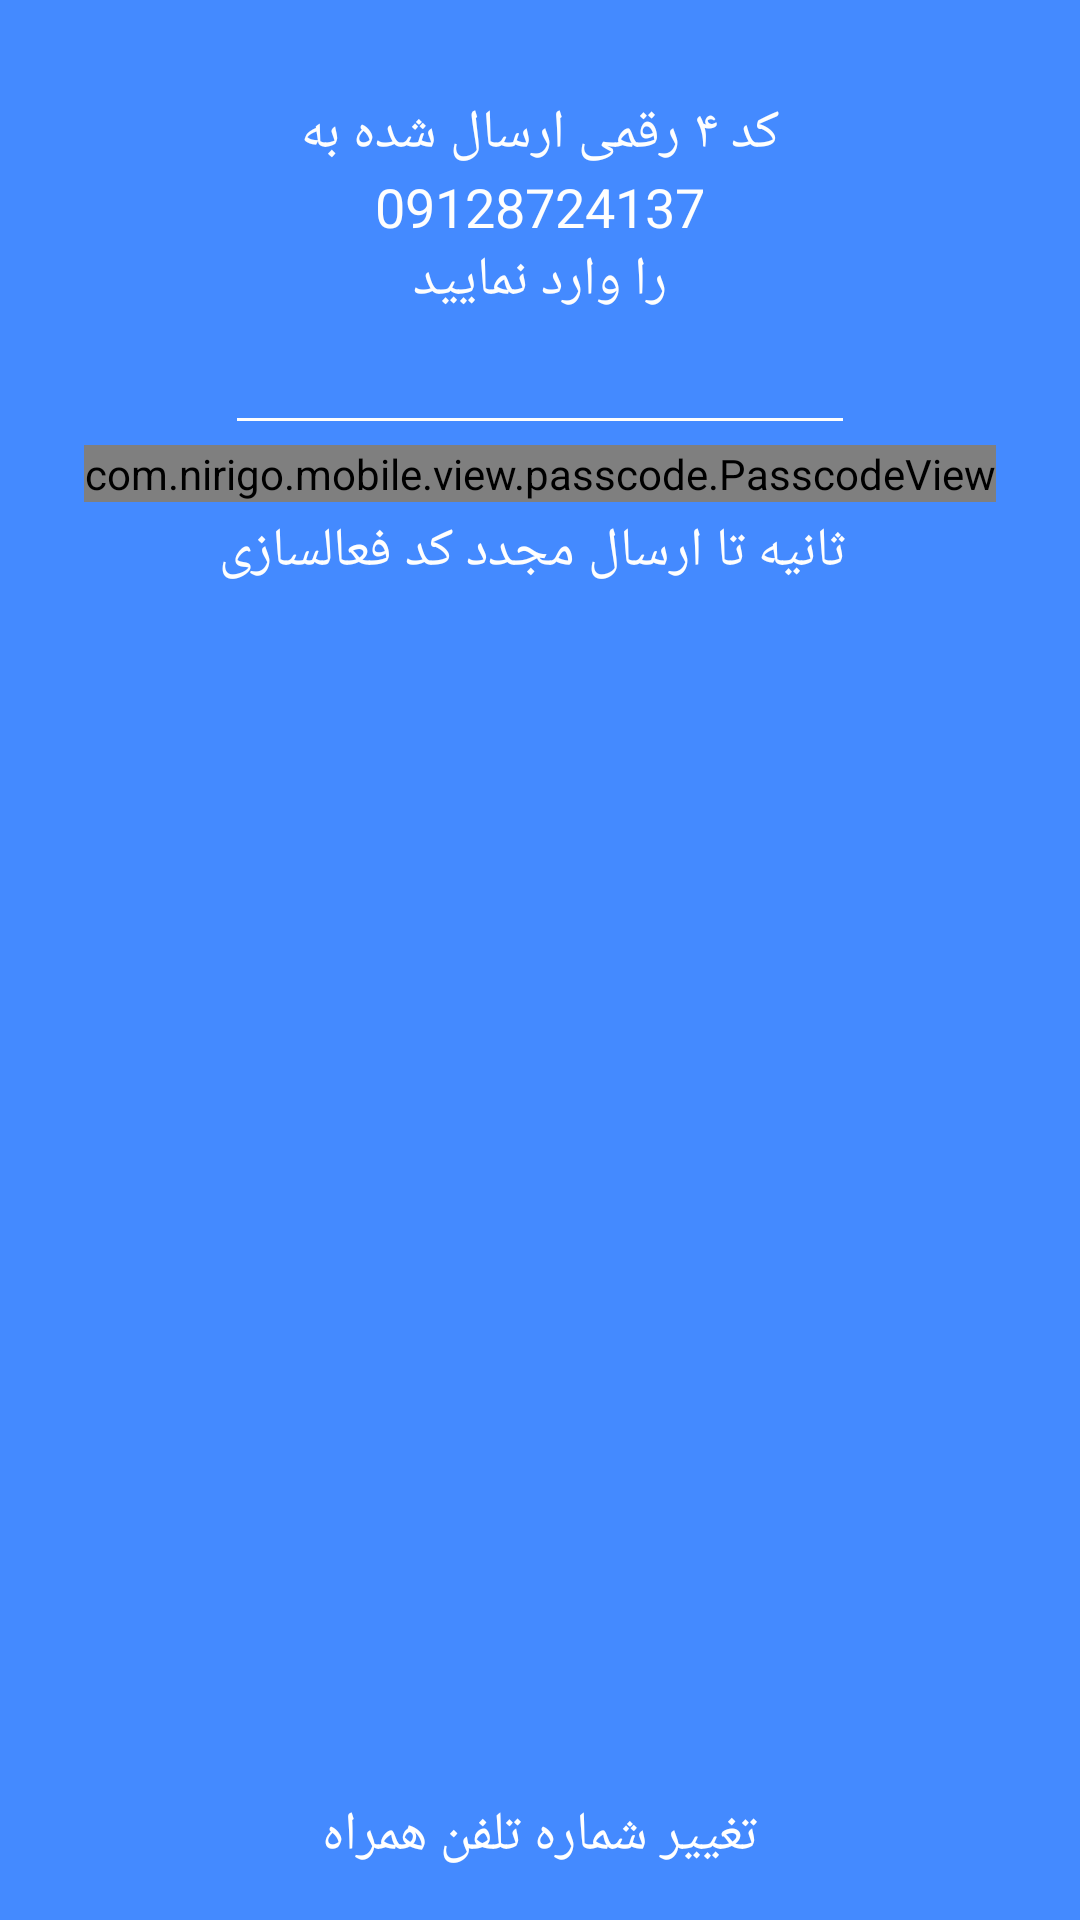

Layout XML and referenced resources for this Android screen:
<!-- AndroidManifest.xml: application theme AppTheme -->
<!-- res/layout/activity_verification_code.xml -->
<?xml version="1.0" encoding="utf-8"?>
<android.support.constraint.ConstraintLayout
    xmlns:android="http://schemas.android.com/apk/res/android"
    android:id="@+id/root"
    android:layout_width="match_parent"
    android:layout_height="match_parent"
    xmlns:passcode="http://schemas.android.com/apk/res-auto"
    >

    <RelativeLayout android:layout_width="match_parent"
        android:layout_height="match_parent"
        android:background="@color/blueBack"
        >
        <LinearLayout
            android:layout_width="match_parent"
            android:layout_height="wrap_content"
            android:orientation="vertical"
            android:gravity="center_horizontal"
            android:layout_marginTop="@dimen/out_large_margin"
            android:id="@+id/lyOne"

            >
            <TextView
                style="@style/TitleTextView"
                android:text="کد ۴ رقمی ارسال شده به"/>
            <TextView
                style="@style/TitleTextView"
                android:id="@+id/txtUser"
                android:text="09128724137"/>
            <TextView
                style="@style/TitleTextView"
                android:text="را وارد نمایید"/>
            <android.support.design.widget.TextInputLayout
                android:layout_width="wrap_content"
                android:layout_height="wrap_content"
                android:layout_marginTop="-10dp"
                android:theme="@style/MyEditText">
                <android.support.design.widget.TextInputEditText
                    android:layout_width="wrap_content"
                    android:layout_height="wrap_content"
                    android:maxLines="1"
                    android:ems="10"
                    android:enabled="false"
                    android:focusable="false"
                    android:textColor="@color/textGray"
                    android:selectAllOnFocus="true"
                    android:gravity="center"
                    android:inputType="phone"

                    android:layoutDirection="rtl"
                    android:id="@+id/edtCode"
                    android:maxLength="4"
                    />
            </android.support.design.widget.TextInputLayout>
        </LinearLayout>
        <com.nirigo.mobile.view.passcode.PasscodeView
            android:id="@+id/passcode_view"
            android:layout_width="wrap_content"
            android:layout_height="wrap_content"
            android:layout_below="@id/lyOne"
            android:layout_centerHorizontal="true"
            />
        <Button
           style="@style/MyBlueButton"
            android:textColor="@color/white"
            android:text="ارسال مجدد کد فعالسازی"

            android:visibility="gone"
            android:id="@+id/btnSendAgain"
            android:layout_marginRight="@dimen/out_large_margin"
            android:layout_marginLeft="@dimen/out_large_margin"
            android:layout_below="@id/passcode_view"
            android:layout_marginTop="@dimen/inner_normal_margin"
            android:layout_centerHorizontal="true"/>
        <LinearLayout
            android:layout_width="wrap_content"
            android:layout_height="wrap_content"
            android:layout_centerHorizontal="true"
            android:layout_below="@id/passcode_view"
            android:layout_marginTop="4dp"
            android:id="@+id/lyTimer"
            android:orientation="horizontal">

            <TextView
                style="@style/TitleTextView"
                android:text=" ثانیه تا ارسال مجدد کد فعالسازی"
                />
            <TextView
                style="@style/TitleTextView"
                android:text=""
                android:id="@+id/remindTime"/>
        </LinearLayout>

        <Button
            android:layout_marginRight="@dimen/out_large_margin"
            android:layout_marginLeft="@dimen/out_large_margin"
            android:text="تغییر شماره تلفن همراه"
            android:textColor="@color/white"
            android:layout_centerHorizontal="true"
            android:layout_alignParentBottom="true"
            android:layout_marginBottom="@dimen/out_normal_margin"
            android:id="@+id/btnChangePhone"
            android:textSize="@dimen/textLarge"
            android:background="@color/transparent"

            android:gravity="bottom"
            android:layout_height="wrap_content"
            android:layout_width="wrap_content" />
    </RelativeLayout>


</android.support.constraint.ConstraintLayout>
<!-- resources referenced by this layout -->
<resources>
  <color name="blueBack">#448aff</color>
  <color name="textGray">#fefefe</color>
  <color name="transparent">#00000000</color>
  <dimen name="inner_normal_margin">8dp</dimen>
  <dimen name="out_large_margin">32dp</dimen>
  <dimen name="out_normal_margin">16dp</dimen>
  <dimen name="textLarge">18sp</dimen>
  <style name="MyBlueButton" parent="Base.TextAppearance.AppCompat.Button">
          <item name="android:textColor">@color/textGray</item>
          <item name="android:layout_width">match_parent</item>
          <item name="android:layout_height">wrap_content</item>
          <item name="android:background">@drawable/ripple_blue</item>
          <item name="android:textSize">@dimen/textMedium</item>
      </style>
  <style name="MyEditText" parent="Theme.AppCompat.Light">
          <item name="colorControlNormal">@color/textGray</item>
          <item name="colorControlActivated">@color/textGray</item>
          <item name="android:textColorHint">@color/textGray</item>
  
          
          <item name="colorAccent">@color/textGray</item>
          <item name="android:textSize">@dimen/textLarge</item>
      </style>
  <style name="TitleTextView" parent="android:Widget.TextView">
          <item name="android:textSize">@dimen/textLarge</item>
          <item name="android:textColor">@color/textGray</item>
          <item name="android:layout_width">wrap_content</item>
          <item name="android:layout_height">wrap_content</item>
  
      </style>
  <style name="AppTheme" parent="Theme.AppCompat.Light.NoActionBar">
          
          <item name="colorPrimary">@color/colorPrimary</item>
          <item name="colorPrimaryDark">@color/colorPrimaryDark</item>
          <item name="colorAccent">@color/colorAccent</item>
      </style>
  <!-- drawable ripple_blue (drawable) -->
  <?xml version="1.0" encoding="utf-8"?>
  <selector
      xmlns:android="http://schemas.android.com/apk/res/android"
      >
      <item android:state_pressed="true">
          <shape android:shape="rectangle">
              <solid android:color="@color/blueBack"/>
          </shape>
      </item>
      <item>
          <shape android:shape="rectangle">
              <solid android:color="@color/blueDark"/>
              <corners android:radius="4dp"></corners>
          </shape>
      </item>
  </selector>
  <dimen name="textMedium">16sp</dimen>
  <color name="colorPrimary">#448aff</color>
  <color name="colorPrimaryDark">#448aff</color>
  <color name="colorAccent">#FF4081</color>
  <color name="blueDark">#1565c0</color>
  <!-- not gathered from this repository: default colours our renderer supplied (Android Studio template values) -->
  <color name="white">#FFFFFFFF</color>
</resources>
